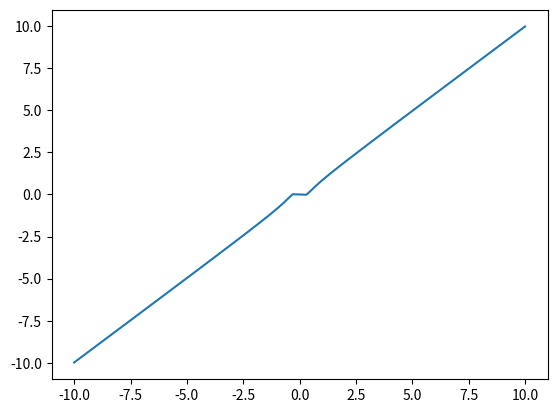

The script that saved this image:

"""
Author:
Purpose:
Date：
"""


import argparse
import numpy as np
import matplotlib.pyplot as plt

def getargs():
    """
    :arg
    :return   programare guemnts
    :date
    """
    argparser = argparse.ArgumentParser(description='say')
    argparser.add_argument('--name', default='world!', help='name message')
    return  argparser.parse_args()


def DFT(x):
    """
    Compute the discrete Fourier Transform of the 1D array x
    :param x: (array)
    """

    N = x.size
    n = np.arange(N)
    k = n.reshape((N, 1))
    e = np.exp(-2j * np.pi * k * n / N)
    return np.dot(e, x)


def main():
    t = np.linspace(-10, 10,100)
    s = np.power(t,2)*np.sin(1/t)

    plt.plot(t, s)
    plt.show()


if __name__ == '__main__':
    main()
